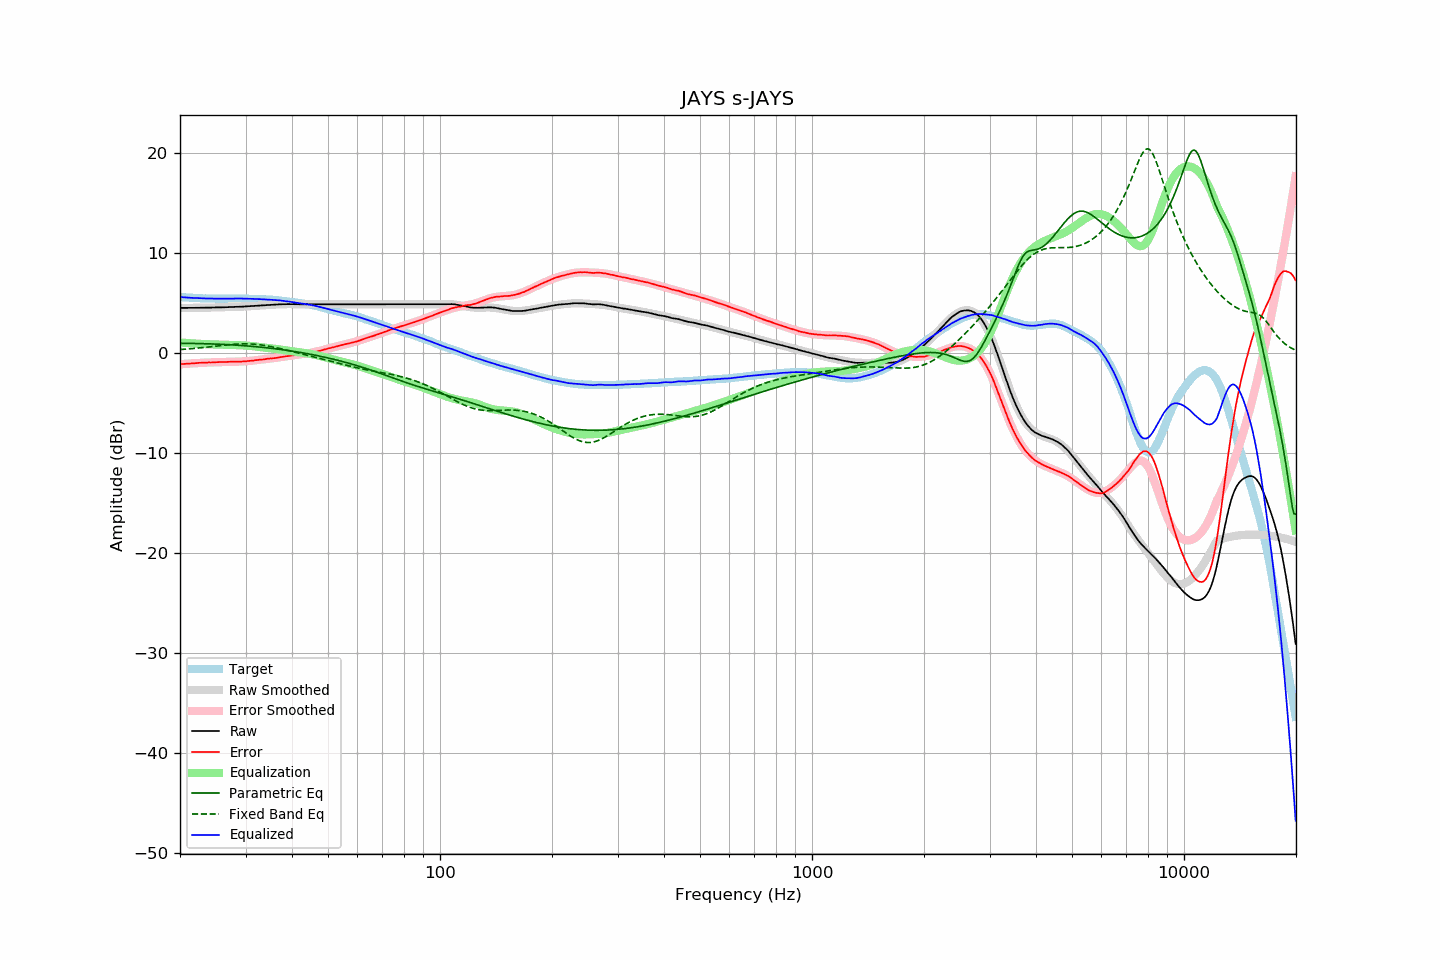

The file beside this chart, header and first rows:
frequency, raw, error, smoothed, error_smoothed, equalization, parametric_eq, fixed_band_eq, equalized_raw, equalized_smoothed, target
20.00, 4.55, -1.08, 4.55, -1.09, 1.09, 1.00, 0.38, 5.64, 5.64, 5.63
20.20, 4.55, -1.07, 4.55, -1.08, 1.08, 1.00, 0.39, 5.62, 5.62, 5.62
20.40, 4.55, -1.06, 4.55, -1.06, 1.06, 1.00, 0.40, 5.61, 5.61, 5.61
20.61, 4.55, -1.06, 4.55, -1.05, 1.05, 1.00, 0.42, 5.60, 5.60, 5.60
20.81, 4.55, -1.03, 4.55, -1.04, 1.04, 1.00, 0.43, 5.59, 5.59, 5.58
21.02, 4.55, -1.02, 4.55, -1.03, 1.03, 1.00, 0.44, 5.58, 5.58, 5.57
21.23, 4.55, -1.01, 4.55, -1.02, 1.02, 1.00, 0.45, 5.56, 5.57, 5.56
21.44, 4.55, -1.02, 4.55, -1.01, 1.01, 0.99, 0.47, 5.55, 5.56, 5.57
21.66, 4.56, -1.00, 4.55, -1.00, 1.00, 0.99, 0.48, 5.55, 5.55, 5.55
21.87, 4.56, -0.99, 4.56, -0.99, 0.99, 0.99, 0.50, 5.54, 5.54, 5.55
22.09, 4.56, -0.97, 4.56, -0.98, 0.98, 0.99, 0.51, 5.53, 5.53, 5.53
22.31, 4.56, -0.96, 4.56, -0.97, 0.97, 0.98, 0.53, 5.52, 5.53, 5.52
22.54, 4.57, -0.95, 4.56, -0.96, 0.96, 0.98, 0.54, 5.52, 5.52, 5.51
22.76, 4.57, -0.94, 4.56, -0.95, 0.95, 0.98, 0.56, 5.52, 5.51, 5.51
22.99, 4.57, -0.93, 4.57, -0.94, 0.94, 0.97, 0.58, 5.51, 5.51, 5.50
23.22, 4.57, -0.92, 4.57, -0.93, 0.93, 0.97, 0.59, 5.50, 5.50, 5.49
23.45, 4.57, -0.93, 4.57, -0.92, 0.92, 0.96, 0.61, 5.49, 5.50, 5.50
23.69, 4.58, -0.92, 4.58, -0.92, 0.92, 0.96, 0.63, 5.49, 5.49, 5.49
23.92, 4.58, -0.91, 4.58, -0.91, 0.91, 0.95, 0.65, 5.49, 5.49, 5.48
24.16, 4.58, -0.91, 4.58, -0.90, 0.90, 0.95, 0.67, 5.48, 5.49, 5.49
24.40, 4.59, -0.90, 4.59, -0.90, 0.90, 0.94, 0.68, 5.49, 5.48, 5.49
24.65, 4.59, -0.90, 4.59, -0.89, 0.89, 0.94, 0.70, 5.48, 5.48, 5.48
24.89, 4.60, -0.88, 4.59, -0.89, 0.89, 0.93, 0.72, 5.49, 5.48, 5.48
25.14, 4.60, -0.87, 4.60, -0.88, 0.88, 0.92, 0.74, 5.48, 5.48, 5.47
25.39, 4.60, -0.87, 4.60, -0.88, 0.88, 0.92, 0.76, 5.48, 5.48, 5.47
25.65, 4.61, -0.86, 4.60, -0.87, 0.87, 0.91, 0.78, 5.48, 5.48, 5.47
25.91, 4.61, -0.86, 4.61, -0.87, 0.87, 0.90, 0.79, 5.47, 5.47, 5.47
26.16, 4.61, -0.87, 4.61, -0.86, 0.86, 0.90, 0.81, 5.47, 5.47, 5.48
26.43, 4.62, -0.86, 4.62, -0.86, 0.86, 0.89, 0.83, 5.47, 5.47, 5.47
26.69, 4.62, -0.85, 4.62, -0.85, 0.85, 0.88, 0.84, 5.47, 5.47, 5.47
26.96, 4.63, -0.85, 4.63, -0.85, 0.85, 0.87, 0.86, 5.48, 5.47, 5.47
27.23, 4.63, -0.84, 4.63, -0.85, 0.85, 0.86, 0.88, 5.47, 5.48, 5.47
27.50, 4.64, -0.83, 4.64, -0.84, 0.84, 0.85, 0.89, 5.48, 5.48, 5.47
27.77, 4.65, -0.83, 4.64, -0.84, 0.84, 0.84, 0.90, 5.49, 5.48, 5.48
28.05, 4.65, -0.82, 4.65, -0.83, 0.83, 0.83, 0.91, 5.48, 5.48, 5.47
28.33, 4.66, -0.82, 4.65, -0.83, 0.83, 0.82, 0.92, 5.49, 5.48, 5.48
28.62, 4.66, -0.82, 4.66, -0.82, 0.82, 0.81, 0.93, 5.48, 5.48, 5.48
28.90, 4.67, -0.82, 4.66, -0.82, 0.82, 0.80, 0.94, 5.49, 5.48, 5.49
29.19, 4.67, -0.82, 4.67, -0.81, 0.81, 0.79, 0.95, 5.48, 5.48, 5.49
29.48, 4.68, -0.80, 4.68, -0.80, 0.80, 0.78, 0.95, 5.48, 5.48, 5.48
29.78, 4.69, -0.80, 4.69, -0.79, 0.79, 0.77, 0.95, 5.48, 5.48, 5.48
30.08, 4.69, -0.79, 4.69, -0.78, 0.78, 0.75, 0.95, 5.47, 5.48, 5.48
30.38, 4.70, -0.77, 4.70, -0.77, 0.77, 0.74, 0.95, 5.47, 5.47, 5.46
30.68, 4.71, -0.75, 4.71, -0.76, 0.76, 0.73, 0.94, 5.47, 5.47, 5.46
30.99, 4.72, -0.75, 4.72, -0.74, 0.74, 0.71, 0.94, 5.46, 5.46, 5.46
31.30, 4.73, -0.74, 4.73, -0.73, 0.73, 0.70, 0.93, 5.46, 5.46, 5.46
31.61, 4.74, -0.71, 4.74, -0.71, 0.71, 0.69, 0.92, 5.45, 5.45, 5.45
31.93, 4.76, -0.68, 4.75, -0.69, 0.69, 0.67, 0.90, 5.45, 5.44, 5.43
32.24, 4.77, -0.67, 4.76, -0.67, 0.67, 0.66, 0.89, 5.44, 5.44, 5.44
32.57, 4.78, -0.65, 4.78, -0.65, 0.65, 0.64, 0.87, 5.43, 5.43, 5.42
32.89, 4.79, -0.63, 4.79, -0.63, 0.63, 0.62, 0.85, 5.42, 5.42, 5.42
33.22, 4.80, -0.61, 4.80, -0.62, 0.62, 0.61, 0.83, 5.41, 5.42, 5.41
33.55, 4.81, -0.60, 4.81, -0.60, 0.60, 0.59, 0.81, 5.41, 5.41, 5.41
33.89, 4.83, -0.57, 4.82, -0.58, 0.58, 0.57, 0.78, 5.41, 5.40, 5.40
34.23, 4.84, -0.55, 4.83, -0.56, 0.56, 0.56, 0.75, 5.40, 5.39, 5.38
34.57, 4.85, -0.53, 4.84, -0.54, 0.54, 0.54, 0.73, 5.39, 5.38, 5.38
34.92, 4.86, -0.51, 4.85, -0.52, 0.52, 0.52, 0.70, 5.38, 5.37, 5.36
35.27, 4.87, -0.51, 4.86, -0.50, 0.50, 0.50, 0.66, 5.37, 5.36, 5.38
35.62, 4.87, -0.49, 4.87, -0.48, 0.48, 0.48, 0.63, 5.35, 5.35, 5.35
35.97, 4.88, -0.47, 4.88, -0.46, 0.46, 0.46, 0.60, 5.34, 5.34, 5.35
... 635 more rows
